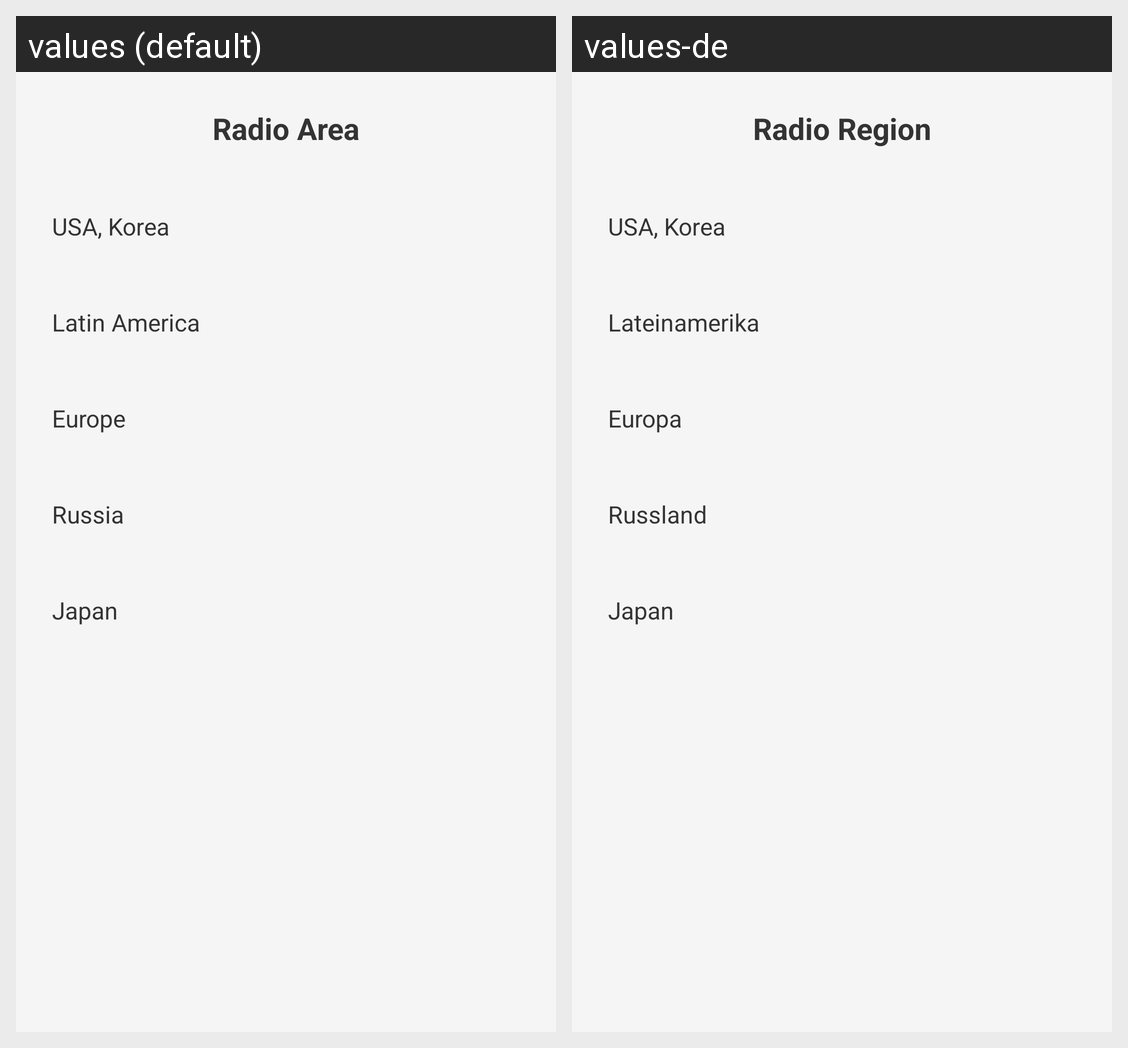

For this localized Android screen grid, give each drawn string resource with its value in every locale shown.
Android screen res/layout/dialog_radio_area.xml rendered under 2 locales, left to right: values (default), values-de. Device: Nexus 5 (rendered at 1080×1920; each locale shown at half size, 540×960, under a caption strip naming it); theme Theme.FytFM.
Strings drawn on this screen, with the default value and each locale's value (text and hints the layout hard-codes, and strings that could not be matched under every locale, appear in the picture but are not listed):

radio_area
  values: Radio Area
  values-de: Radio Region

area_usa_korea
  values: USA, Korea
  values-de: USA, Korea

area_latin_america
  values: Latin America
  values-de: Lateinamerika

area_europe
  values: Europe
  values-de: Europa

area_russia
  values: Russia
  values-de: Russland

area_japan
  values: Japan
  values-de: Japan
